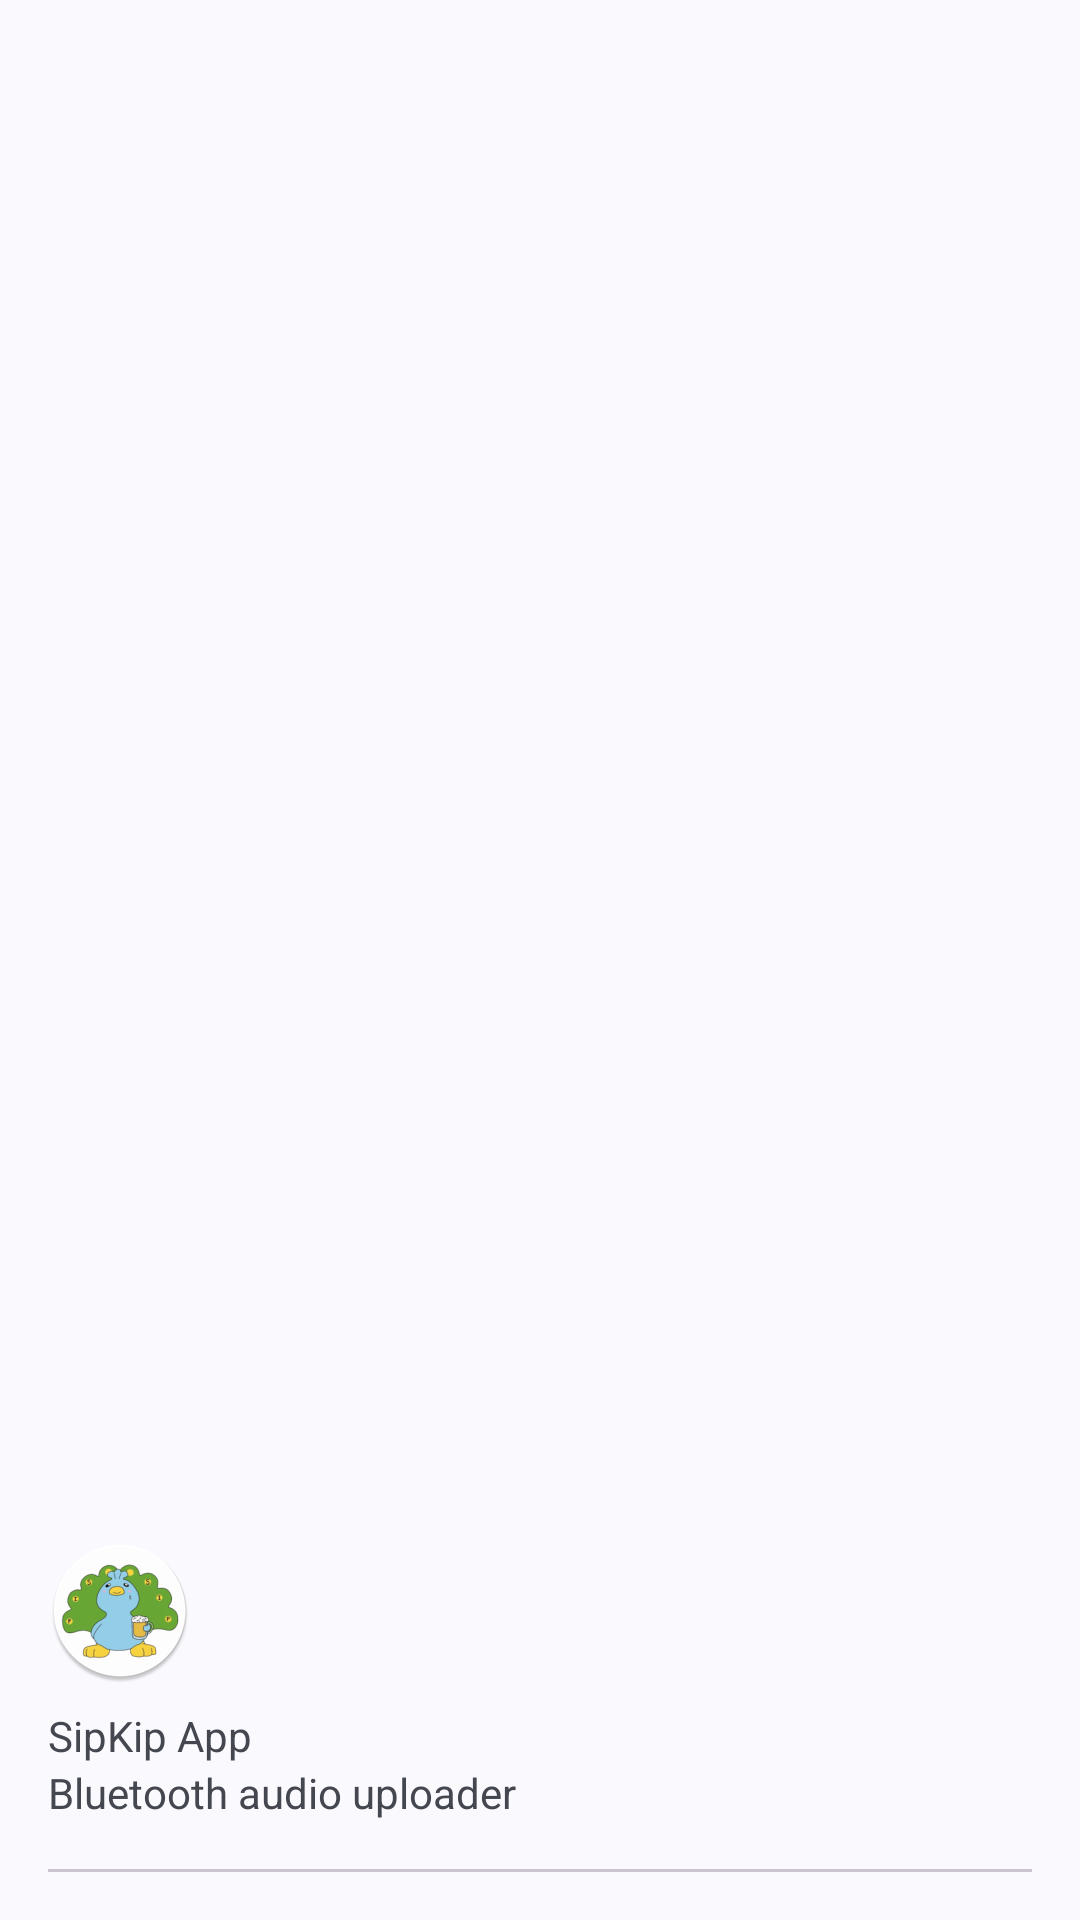

Android layout source for this screen:
<!-- AndroidManifest.xml: application theme Theme.SipKip -->
<!-- res/layout/nav_header_main.xml -->
<?xml version="1.0" encoding="utf-8"?>
<LinearLayout xmlns:android="http://schemas.android.com/apk/res/android"
    xmlns:app="http://schemas.android.com/apk/res-auto"
    android:layout_width="match_parent"
    android:layout_height="192dp"
    android:gravity="bottom"
    android:orientation="vertical"
    android:padding="16dp">

    <ImageView
        android:id="@+id/imageView"
        android:layout_width="wrap_content"
        android:layout_height="wrap_content"
        android:contentDescription="@string/nav_header_desc"
        android:paddingTop="8dp"
        app:srcCompat="@mipmap/ic_launcher_round" />

    <TextView
        android:layout_width="match_parent"
        android:layout_height="wrap_content"
        android:paddingTop="8dp"
        android:text="@string/nav_header_title" />

    <TextView
        android:id="@+id/textView"
        android:layout_width="wrap_content"
        android:layout_height="wrap_content"
        android:text="@string/nav_header_subtitle" />

    <com.google.android.material.divider.MaterialDivider
        android:layout_marginTop="16dp"
        android:layout_width="match_parent"
        android:layout_height="wrap_content" />
</LinearLayout>
<!-- resources referenced by this layout -->
<resources>
  <!-- mipmap ic_launcher_round: png bitmap (mipmap-hdpi, 6708 bytes) -->
  <string name="nav_header_desc">Navigation header</string>
  <string name="nav_header_subtitle">Bluetooth audio uploader</string>
  <string name="nav_header_title">SipKip App</string>
  <style name="Theme.SipKip" parent="Theme.Material3.Light">
          
          <item name="colorPrimary">@color/purple_500</item>
          <item name="colorPrimaryVariant">@color/purple_700</item>
          <item name="colorOnPrimary">@color/white</item>
          
          <item name="colorSecondary">@color/teal_200</item>
          <item name="colorSecondaryVariant">@color/teal_700</item>
          <item name="colorOnSecondary">@color/black</item>
          
      </style>
  <color name="purple_500">#FF6200EE</color>
  <color name="purple_700">#FF3700B3</color>
  <color name="white">#FFFFFFFF</color>
  <color name="teal_200">#FF03DAC5</color>
  <color name="teal_700">#FF018786</color>
  <color name="black">#FF000000</color>
</resources>
